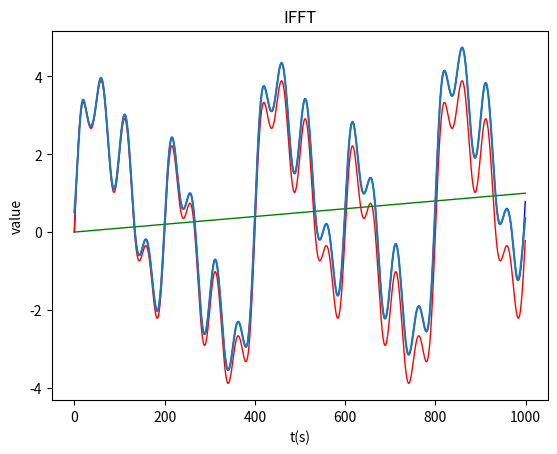

Write the Python code that produced this figure.
import matplotlib.pyplot as plt
import pandas as pd
import numpy as np
import math
import matplotlib.dates as mdates



def synthesis(L,k,T,A):
    r"""

    11.4 : 想要体现TS中的语义,借鉴 word2vec中的 idea
    word2vec idea : 一些离散的词,  A 后面 大概率是 B ,

    序列中,一段固定的确定的序列,无论从频域还是时域角度看,这段序列都已经确定,
    那么其中 子序列就产生固定搭配, 还是说 不同序列之间需要找固定搭配?

    比如 增长后必定上升这样的模式. 那么如何找到这样子的 最短子序列.
    可以借鉴 BPE（Byte Pair Encoding）能找到词根词缀

    那么其中任意的自序列都是确定的了.

    :param L: length of TS
    :param k: dec incr of TS
    :param T: list of temp
    :param A: list of amplitude
    :return:
    """
    timestamp=list(range(0,L,1))
    trend_value = list()
    season_value = list()
    for i in range(0,L):
        trend_value.append(i*k)
        season_tmp = 0
        for j in range(0,len(T)):
            season_tmp = season_tmp + (A[j]*math.sin((2*math.pi/T[j])*i))
        season_value.append(season_tmp)

    mix = [x + y for x, y in zip(season_value, trend_value)]
    return timestamp,mix,season_value,trend_value

def fft(ts):
    freqs = np.fft.fftfreq(len(ts), 1/len(ts))

    # 1. 快速傅里叶变换（FFT）
    result = np.fft.fft(ts)
    magnitude = np.abs(result)  # 幅度谱

    print(freqs)
    print(result)
    print(magnitude)
    return result,freqs,magnitude

def freq_filter(ts,freq):
    result, f, a = fft(ts)
    freq_idx = np.where(np.abs(f) > freq)[0]
    fft_freqs_cp = np.zeros_like(result)
    fft_freqs_cp[freq_idx] = result[freq_idx]
    result[freq_idx] = 0
    ifft_result = np.fft.ifft(result)
    ifft_real = np.real(ifft_result)  # 提取逆变换后的实部（忽略小的虚数部分）
    return ifft_real

if __name__ == '__main__':
    time,ts,s,t = synthesis(1000,0.001,[50,100,200,400],[1,1,2,2])
    plt.plot(time, ts, color='blue',linewidth=1)
    plt.plot(time, s, color='r',linewidth=1)
    plt.plot(time, t, color='g',linewidth=1)
    plt.show()

    ifft_real = freq_filter(ts,50)

    # plt.plot(f[:len(f) // 2], a[:len(a) // 2])
    # plt.title("freq domain")
    # plt.xlabel("f(Hz)")
    # plt.ylabel("magnitude")
    # plt.show()


    plt.plot(time, ifft_real)
    plt.title("IFFT")
    plt.xlabel("t(s)")
    plt.ylabel("value")

    plt.show()